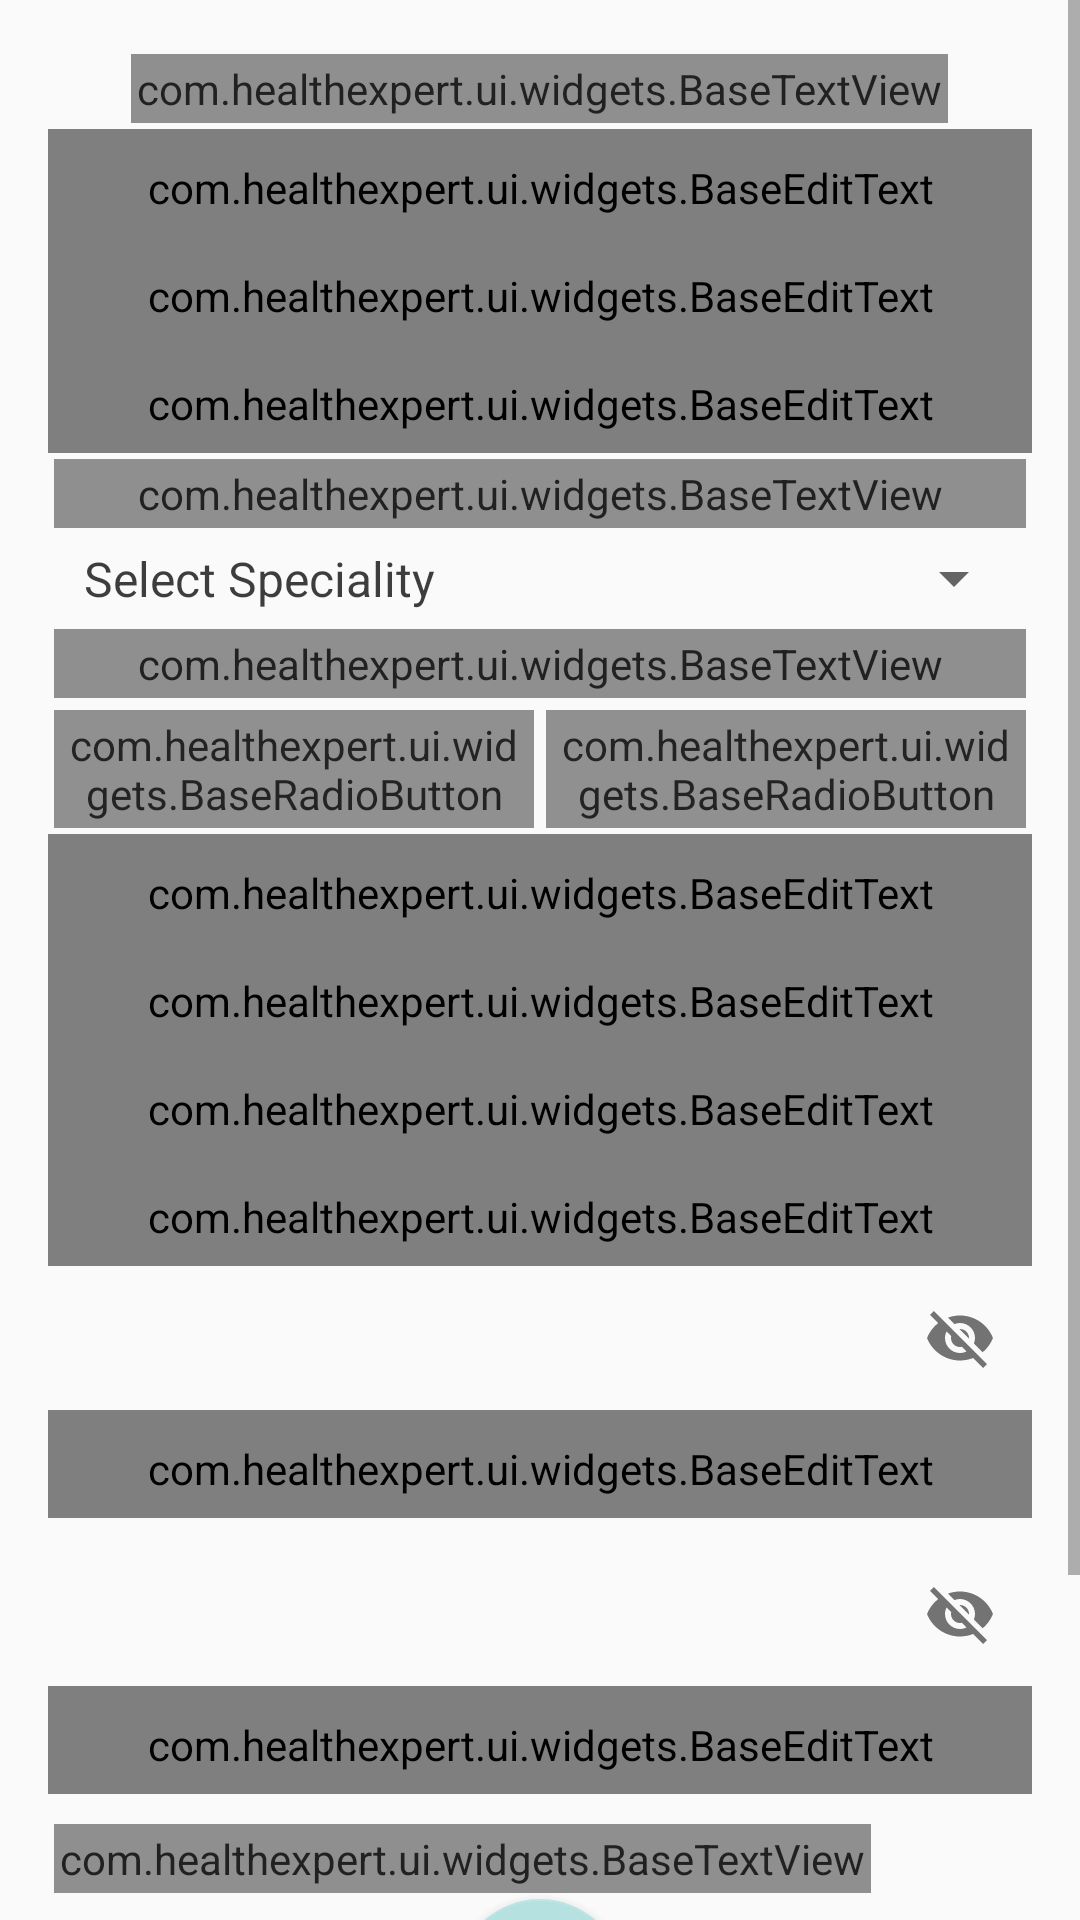

The Android layout XML behind this screen, and the referenced resources:
<!-- AndroidManifest.xml: application theme AppTheme -->
<!-- res/layout/activity_doctor_register.xml -->
<?xml version="1.0" encoding="utf-8"?>
<ScrollView xmlns:android="http://schemas.android.com/apk/res/android"
    xmlns:app="http://schemas.android.com/apk/res-auto"
    android:layout_width="match_parent"
    android:layout_height="match_parent">

    <LinearLayout
        android:layout_width="match_parent"
        android:layout_height="wrap_content"
        android:orientation="vertical"
        android:padding="16dp">

        <com.healthexpert.ui.widgets.BaseTextView
            style="@style/PrimaryText"
            android:layout_width="wrap_content"
            android:layout_height="wrap_content"
            android:layout_gravity="center"
            android:text="@string/register"
            android:textColor="@color/colorPrimary"
            android:textSize="28sp" />

        <android.support.design.widget.TextInputLayout
            android:layout_width="match_parent"
            android:layout_height="wrap_content">

            <com.healthexpert.ui.widgets.BaseEditText
                android:id="@+id/etFullName"
                style="@style/BaseEditText"
                android:layout_width="match_parent"
                android:layout_height="match_parent"
                android:hint="@string/full_name" />
        </android.support.design.widget.TextInputLayout>

        <android.support.design.widget.TextInputLayout
            android:layout_width="match_parent"
            android:layout_height="wrap_content">

            <com.healthexpert.ui.widgets.BaseEditText
                android:id="@+id/etPhoneno"
                style="@style/BaseEditText"
                android:layout_width="match_parent"
                android:layout_height="wrap_content"
                android:hint="@string/phone_no"
                android:inputType="number" />

        </android.support.design.widget.TextInputLayout>

        <android.support.design.widget.TextInputLayout
            android:layout_width="match_parent"
            android:layout_height="wrap_content">


            <com.healthexpert.ui.widgets.BaseEditText
                android:id="@+id/etRegisterationNo"
                style="@style/BaseEditText"
                android:layout_width="match_parent"
                android:layout_height="wrap_content"
                android:hint="@string/registration_no"
                android:inputType="text" />
        </android.support.design.widget.TextInputLayout>

        <android.support.design.widget.TextInputLayout
            android:layout_width="match_parent"
            android:layout_height="wrap_content">

            <com.healthexpert.ui.widgets.BaseTextView
                style="@style/PrimaryText"
                android:layout_width="match_parent"
                android:layout_height="wrap_content"
                android:inputType="text"
                android:text="@string/dr_speciality" />

            <android.support.v7.widget.AppCompatSpinner
                android:id="@+id/etSpeciality"
                style="@style/PrimaryText"
                android:layout_width="match_parent"
                android:layout_height="wrap_content"
                android:entries="@array/speciality" />
        </android.support.design.widget.TextInputLayout>

        <android.support.design.widget.TextInputLayout
            android:layout_width="match_parent"
            android:layout_height="wrap_content">

            <com.healthexpert.ui.widgets.BaseTextView
                style="@style/PrimaryText"
                android:layout_width="match_parent"
                android:layout_height="wrap_content"
                android:text="@string/gender" />

            <RadioGroup
                android:id="@+id/rgGender"
                android:layout_width="match_parent"
                android:layout_height="wrap_content"
                android:orientation="horizontal">

                <com.healthexpert.ui.widgets.BaseRadioButton
                    android:id="@+id/rbMale"
                    style="@style/BaseRadioButton"
                    android:layout_width="match_parent"
                    android:layout_height="match_parent"
                    android:layout_weight="1"
                    android:text="@string/male" />

                <com.healthexpert.ui.widgets.BaseRadioButton
                    android:id="@+id/rbFemale"
                    style="@style/BaseRadioButton"
                    android:layout_width="match_parent"
                    android:layout_height="match_parent"
                    android:layout_weight="1"
                    android:text="@string/female" />
            </RadioGroup>
        </android.support.design.widget.TextInputLayout>

        <android.support.design.widget.TextInputLayout
            android:layout_width="match_parent"
            android:layout_height="wrap_content">

            <com.healthexpert.ui.widgets.BaseEditText
                android:id="@+id/etExperience"
                style="@style/BaseEditText"
                android:layout_width="match_parent"
                android:layout_height="wrap_content"
                android:hint="@string/experience"
                android:inputType="text" />
        </android.support.design.widget.TextInputLayout>

        <android.support.design.widget.TextInputLayout
            android:layout_width="match_parent"
            android:layout_height="wrap_content">

            <com.healthexpert.ui.widgets.BaseEditText
                android:id="@+id/etCity"
                style="@style/BaseEditText"
                android:layout_width="match_parent"
                android:layout_height="wrap_content"
                android:hint="@string/city"
                android:inputType="text" />
        </android.support.design.widget.TextInputLayout>

        <android.support.design.widget.TextInputLayout
            android:layout_width="match_parent"
            android:layout_height="wrap_content">

            <com.healthexpert.ui.widgets.BaseEditText
                android:id="@+id/etPincode"
                style="@style/BaseEditText"
                android:layout_width="match_parent"
                android:layout_height="wrap_content"
                android:hint="@string/pincode"
                android:inputType="number" />

        </android.support.design.widget.TextInputLayout>


        <android.support.design.widget.TextInputLayout
            android:layout_width="match_parent"
            android:layout_height="wrap_content">

            <com.healthexpert.ui.widgets.BaseEditText
                android:id="@+id/etEmailId"
                style="@style/BaseEditText"
                android:layout_width="match_parent"
                android:layout_height="match_parent"
                android:hint="@string/email_id"
                android:inputType="textEmailAddress" />
        </android.support.design.widget.TextInputLayout>


        <android.support.design.widget.TextInputLayout
            android:layout_width="match_parent"
            android:layout_height="wrap_content"
            android:layout_marginBottom="8dp"
            app:passwordToggleEnabled="true">

            <com.healthexpert.ui.widgets.BaseEditText
                android:id="@+id/etPassword"
                style="@style/BaseEditText"
                android:layout_width="match_parent"
                android:layout_height="wrap_content"
                android:hint="@string/password"
                android:inputType="textPassword" />

        </android.support.design.widget.TextInputLayout>

        <android.support.design.widget.TextInputLayout
            android:layout_width="match_parent"
            android:layout_height="wrap_content"
            android:layout_marginBottom="8dp"
            app:passwordToggleEnabled="true">

            <com.healthexpert.ui.widgets.BaseEditText
                android:id="@+id/etCPassword"
                style="@style/BaseEditText"
                android:layout_width="match_parent"
                android:layout_height="wrap_content"
                android:hint="@string/confirm_password"
                android:inputType="textPassword" />

        </android.support.design.widget.TextInputLayout>

        <android.support.design.widget.TextInputLayout
            android:layout_width="match_parent"
            android:layout_height="wrap_content">

            <com.healthexpert.ui.widgets.BaseTextView
                style="@style/PrimaryText"
                android:layout_width="wrap_content"
                android:layout_height="wrap_content"
                android:text="@string/profile_icon" />
        </android.support.design.widget.TextInputLayout>

        <android.support.design.widget.FloatingActionButton
            android:id="@+id/fabAdd"
            android:layout_width="match_parent"
            android:layout_height="wrap_content"
            android:layout_gravity="center"
            android:src="@drawable/plus" />

        <com.healthexpert.ui.widgets.BaseTextView
            style="@style/PrimaryText"
            android:layout_width="wrap_content"
            android:layout_height="wrap_content"
            android:layout_gravity="center"
            android:text="@string/upload_profile_icon" />

        <FrameLayout
            android:id="@+id/fImage"
            android:layout_width="match_parent"
            android:layout_height="wrap_content"
            android:visibility="gone">

            <ImageView
                android:id="@+id/ivImage"
                android:layout_width="match_parent"
                android:layout_height="256dp"
                android:layout_marginTop="16dp" />

            <ImageView
                android:id="@+id/ivCloseButton"
                android:layout_width="28dp"
                android:layout_height="28dp"
                android:layout_gravity="top|right"
                android:clickable="true"
                android:src="@drawable/close_button" />

        </FrameLayout>


        <com.healthexpert.ui.widgets.BaseButton
            android:id="@+id/bRegister"
            style="@style/BaseButton"
            android:layout_width="match_parent"
            android:layout_height="wrap_content"
            android:layout_gravity="center"
            android:text="@string/register" />


    </LinearLayout>
</ScrollView>
<!-- resources referenced by this layout -->
<resources>
  <string-array name="speciality">
          <item>Select Speciality</item>
          <item>Allergist</item>
          <item>Anesthesiologist</item>
          <item>Gastroenterologist</item>
          <item>Hematologist/Oncologist</item>
          <item>Internal Medicine Physician</item>
          <item>Nephrologist</item>
          <item>Neurologist</item>
          <item>Obstetrician</item>
          <item>Gynecologist</item>
          <item>Nurse-Midwifery</item>
          <item>Occupational Medicine Physician</item>
          <item>Ophthalmologist</item>
          <item>Oral and Maxillofacial Surgeon</item>
          <item>Orthopaedic Surgeon</item>
          <item>Otolaryngologist</item>
          <item>Pathologist</item>
          <item>Podiatrist</item>
          <item>Psychiatrist</item>
          <item>Pulmonary Medicine Physician</item>
          <item>Radiation Onconlogist</item>
          <item>Diagnostic Radiologist</item>
          <item>Rheumatologist</item>
          <item>Urologist</item>
      </string-array>
  <color name="colorPrimary">#F48261</color>
  <!-- drawable plus: png bitmap (drawable, 392 bytes) -->
  <string name="city">City</string>
  <string name="confirm_password">Confirm Password</string>
  <string name="dr_speciality">Dr Speciality</string>
  <string name="email_id">Email Id</string>
  <string name="experience">Experience (in years)</string>
  <string name="female">Female</string>
  <string name="full_name">Full Name</string>
  <string name="gender">Gender</string>
  <string name="male">Male</string>
  <string name="password">Password</string>
  <string name="phone_no">Phone No</string>
  <string name="pincode">Pincode</string>
  <string name="profile_icon">Profile Icon</string>
  <string name="register">Register</string>
  <string name="registration_no">Registration No</string>
  <string name="upload_profile_icon">Upload Profile Icon</string>
  <style name="BaseButton" parent="Widget.AppCompat.Button">
          <item name="android:gravity">center_vertical|center_horizontal</item>
          <item name="android:textSize">16sp</item>
          <item name="android:background">@drawable/button_state</item>
          <item name="android:textColor">@android:color/white</item>
          <item name="font_name">@string/font_name_montserrat</item>
      </style>
  <style name="BaseEditText" parent="Widget.AppCompat.EditText">
          <item name="android:textSize">14sp</item>
          <item name="font_name">@string/font_name_montserrat</item>
      </style>
  <style name="BaseRadioButton" parent="Widget.AppCompat.CompoundButton.RadioButton">
  
          <item name="android:textColor">@android:color/black</item>
          <item name="android:alpha">0.86</item>
          <item name="android:textSize">14sp</item>
          <item name="android:layout_margin">2dp</item>
          <item name="android:padding">2dp</item>
          <item name="font_name">@string/font_name_montserrat</item>
      </style>
  <style name="PrimaryText" parent="TextAppearance.AppCompat.Large">
          <item name="android:textColor">@android:color/black</item>
          <item name="android:alpha">0.87</item>
          <item name="android:textSize">14sp</item>
          <item name="android:layout_margin">2dp</item>
          <item name="android:padding">2dp</item>
          
          <item name="font_name">@string/font_name_montserrat</item>
      </style>
  <style name="AppTheme" parent="Theme.AppCompat.Light.DarkActionBar">
          
          <item name="colorPrimary">@color/colorPrimary</item>
          <item name="colorPrimaryDark">@color/colorPrimaryDark</item>
          <item name="colorAccent">@color/colorAccent</item>
      </style>
  <string name="font_name_montserrat">montserrat</string>
  <color name="colorPrimaryDark">#F26E57</color>
  <color name="colorAccent">#B6E1E1</color>
</resources>
